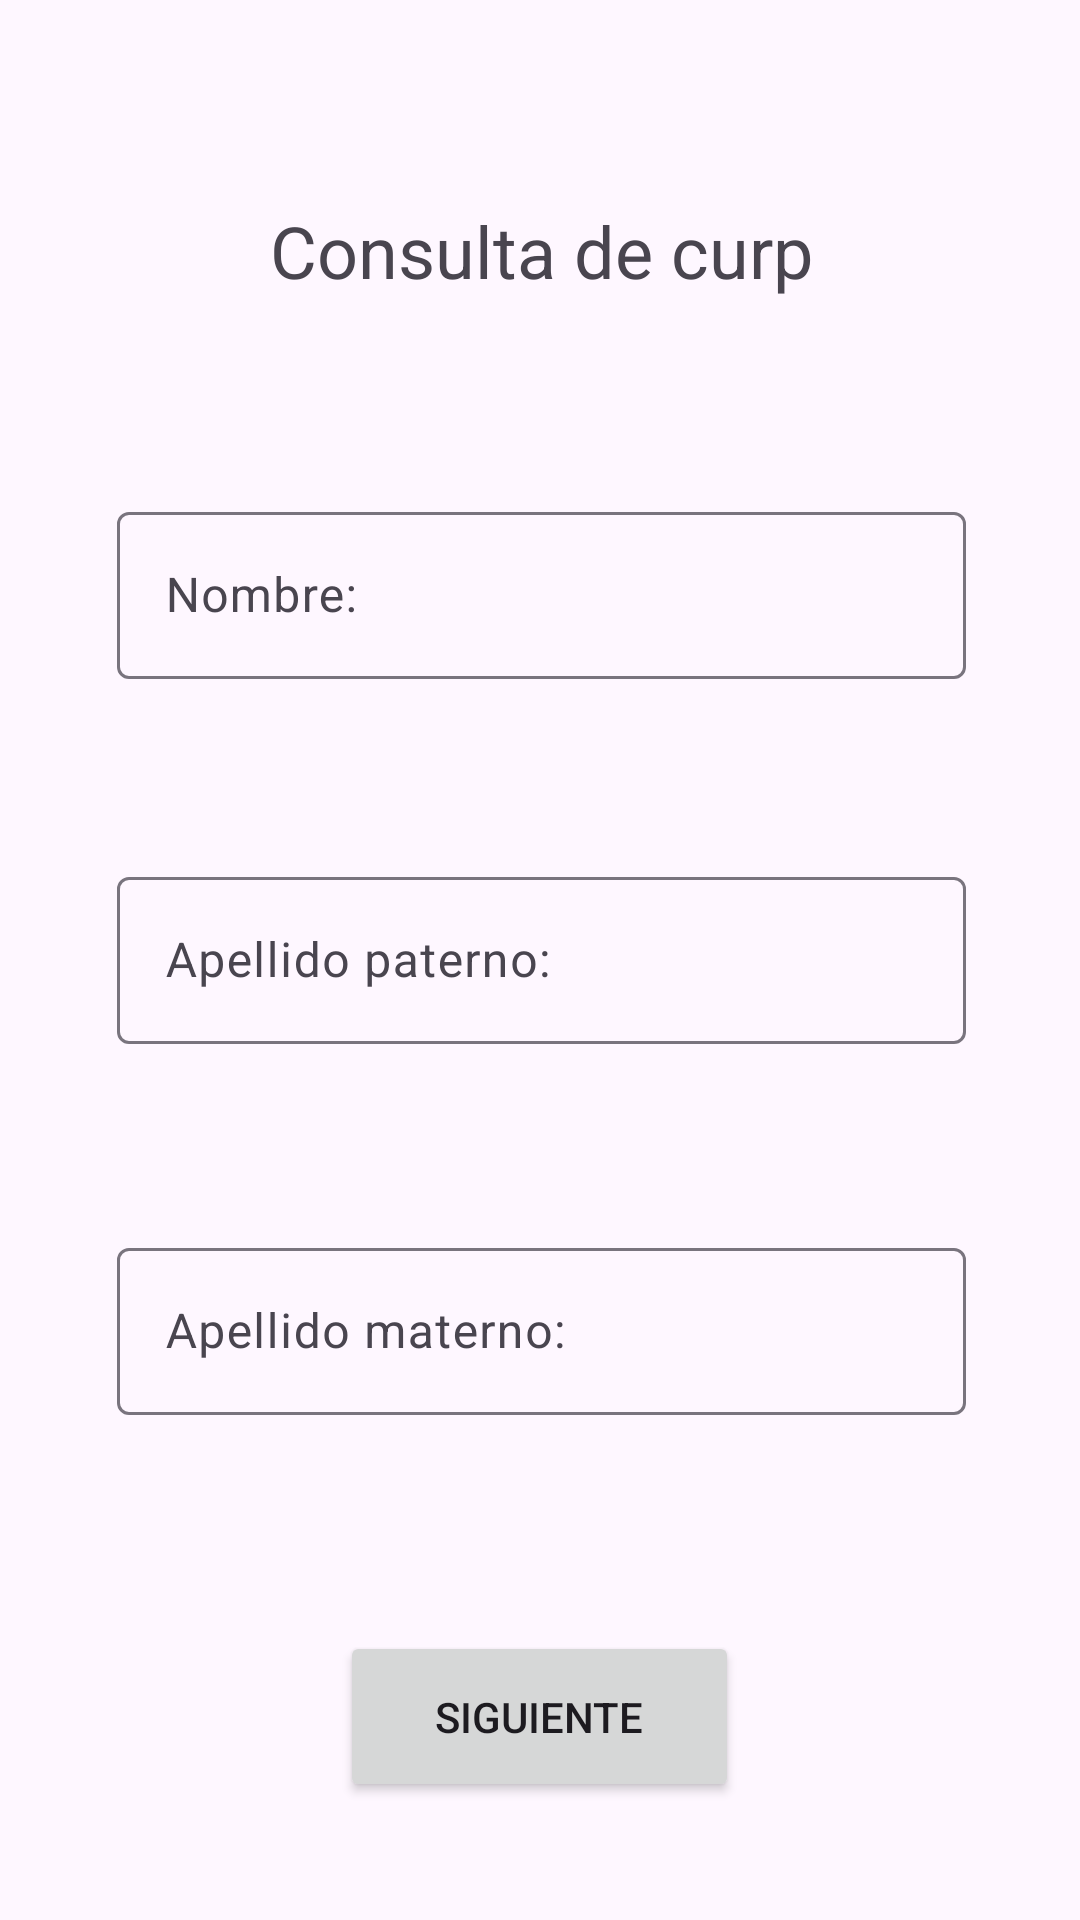

Reconstruct the res/layout file that produces this screen, plus the resources it refers to.
<!-- AndroidManifest.xml: application theme Theme.Curp -->
<!-- res/layout/activity_main.xml -->
<?xml version="1.0" encoding="utf-8"?>
<androidx.constraintlayout.widget.ConstraintLayout xmlns:android="http://schemas.android.com/apk/res/android"
    xmlns:app="http://schemas.android.com/apk/res-auto"
    xmlns:tools="http://schemas.android.com/tools"
    android:id="@+id/windowTwoLayout"
    android:layout_width="match_parent"
    android:layout_height="match_parent"
    tools:context=".MainActivity"
    tools:ignore="DuplicateIds">

    <TextView
        android:id="@+id/textView"
        android:layout_width="wrap_content"
        android:layout_height="wrap_content"
        android:text="@string/title"
        android:textAlignment="center"
        android:textSize="24sp"
        app:layout_constraintBottom_toTopOf="@+id/guideline4"
        app:layout_constraintEnd_toStartOf="@+id/guideline2"
        app:layout_constraintStart_toStartOf="@+id/guideline" />

    <com.google.android.material.textfield.TextInputLayout
        android:id="@+id/namet"
        android:layout_width="283dp"
        android:layout_height="78dp"
        android:hint="@string/nombretxt_inputL"
        app:errorEnabled="true"
        app:layout_constraintBottom_toTopOf="@+id/guideline5"
        app:layout_constraintEnd_toStartOf="@+id/guideline2"
        app:layout_constraintStart_toStartOf="@+id/guideline">

        <com.google.android.material.textfield.TextInputEditText
            android:id="@+id/nametext"
            android:layout_width="match_parent"
            android:layout_height="wrap_content"
            android:inputType="textPersonName"
            tools:ignore="TextContrastCheck" />
    </com.google.android.material.textfield.TextInputLayout>

    <com.google.android.material.textfield.TextInputLayout
        android:id="@+id/lastNameP"
        android:layout_width="283dp"
        android:layout_height="78dp"
        android:hint="@string/apellido_paternotxtLayout"
        app:layout_constraintBottom_toTopOf="@+id/guideline6"
        app:layout_constraintEnd_toStartOf="@+id/guideline2"
        app:layout_constraintStart_toStartOf="@+id/guideline">

        <com.google.android.material.textfield.TextInputEditText
            android:id="@+id/lastNamePtext"
            android:layout_width="match_parent"
            android:layout_height="wrap_content"
            android:inputType="textPersonName"
            android:textColorHint="#546E7A"
            tools:ignore="TextContrastCheck" />
    </com.google.android.material.textfield.TextInputLayout>

    <com.google.android.material.textfield.TextInputLayout
        android:id="@+id/lastNameM"
        android:layout_width="283dp"
        android:layout_height="78dp"
        android:hint="@string/apellido_maternotxt"
        app:layout_constraintBottom_toTopOf="@+id/guideline8"
        app:layout_constraintEnd_toStartOf="@+id/guideline2"
        app:layout_constraintStart_toStartOf="@+id/guideline"
        tools:ignore="HardcodedText">

        <com.google.android.material.textfield.TextInputEditText
            android:id="@+id/lastNameMtext"
            android:layout_width="match_parent"
            android:layout_height="wrap_content"
            android:inputType="textPersonName"
            android:textColorHint="#546E7A"
            tools:ignore="TextContrastCheck" />
    </com.google.android.material.textfield.TextInputLayout>

    <Button
        android:id="@+id/buttonNext"
        android:layout_width="133dp"
        android:layout_height="57dp"
        android:onClick="ChangeViewDates"
        android:text="@string/siguiente"
        app:layout_constraintBottom_toTopOf="@+id/guideline9"
        app:layout_constraintEnd_toStartOf="@+id/guideline2"
        app:layout_constraintHorizontal_bias="0.494"
        app:layout_constraintStart_toStartOf="@+id/guideline" />

    <androidx.constraintlayout.widget.Guideline
        android:id="@+id/guideline"
        android:layout_width="wrap_content"
        android:layout_height="wrap_content"
        android:orientation="vertical"
        app:layout_constraintGuide_begin="56dp" />

    <androidx.constraintlayout.widget.Guideline
        android:id="@+id/guideline2"
        android:layout_width="wrap_content"
        android:layout_height="wrap_content"
        android:orientation="vertical"
        app:layout_constraintGuide_end="55dp" />

    <androidx.constraintlayout.widget.Guideline
        android:id="@+id/guideline3"
        android:layout_width="wrap_content"
        android:layout_height="wrap_content"
        android:orientation="vertical"
        app:layout_constraintGuide_begin="214dp" />

    <androidx.constraintlayout.widget.Guideline
        android:id="@+id/guideline4"
        android:layout_width="wrap_content"
        android:layout_height="wrap_content"
        android:orientation="horizontal"
        app:layout_constraintGuide_percent="0.15595075" />

    <androidx.constraintlayout.widget.Guideline
        android:id="@+id/guideline5"
        android:layout_width="wrap_content"
        android:layout_height="wrap_content"
        android:orientation="horizontal"
        app:layout_constraintGuide_percent="0.38" />

    <androidx.constraintlayout.widget.Guideline
        android:id="@+id/guideline6"
        android:layout_width="wrap_content"
        android:layout_height="wrap_content"
        android:orientation="horizontal"
        app:layout_constraintGuide_percent="0.57045144" />

    <androidx.constraintlayout.widget.Guideline
        android:id="@+id/guideline8"
        android:layout_width="wrap_content"
        android:layout_height="wrap_content"
        android:orientation="horizontal"
        app:layout_constraintGuide_percent="0.7633379" />

    <androidx.constraintlayout.widget.Guideline
        android:id="@+id/guideline9"
        android:layout_width="wrap_content"
        android:layout_height="wrap_content"
        android:orientation="horizontal"
        app:layout_constraintGuide_percent="0.9384405" />

</androidx.constraintlayout.widget.ConstraintLayout>
<!-- resources referenced by this layout -->
<resources>
  <string name="apellido_maternotxt">Apellido materno:</string>
  <string name="apellido_paternotxtLayout">Apellido paterno:</string>
  <string name="nombretxt_inputL">Nombre:</string>
  <string name="siguiente">Siguiente</string>
  <string name="title">Consulta de curp</string>
  <style name="Theme.Curp" parent="Base.Theme.Curp" />
  <style name="Base.Theme.Curp" parent="Theme.Material3.DayNight.NoActionBar">
          
          
      </style>
</resources>
